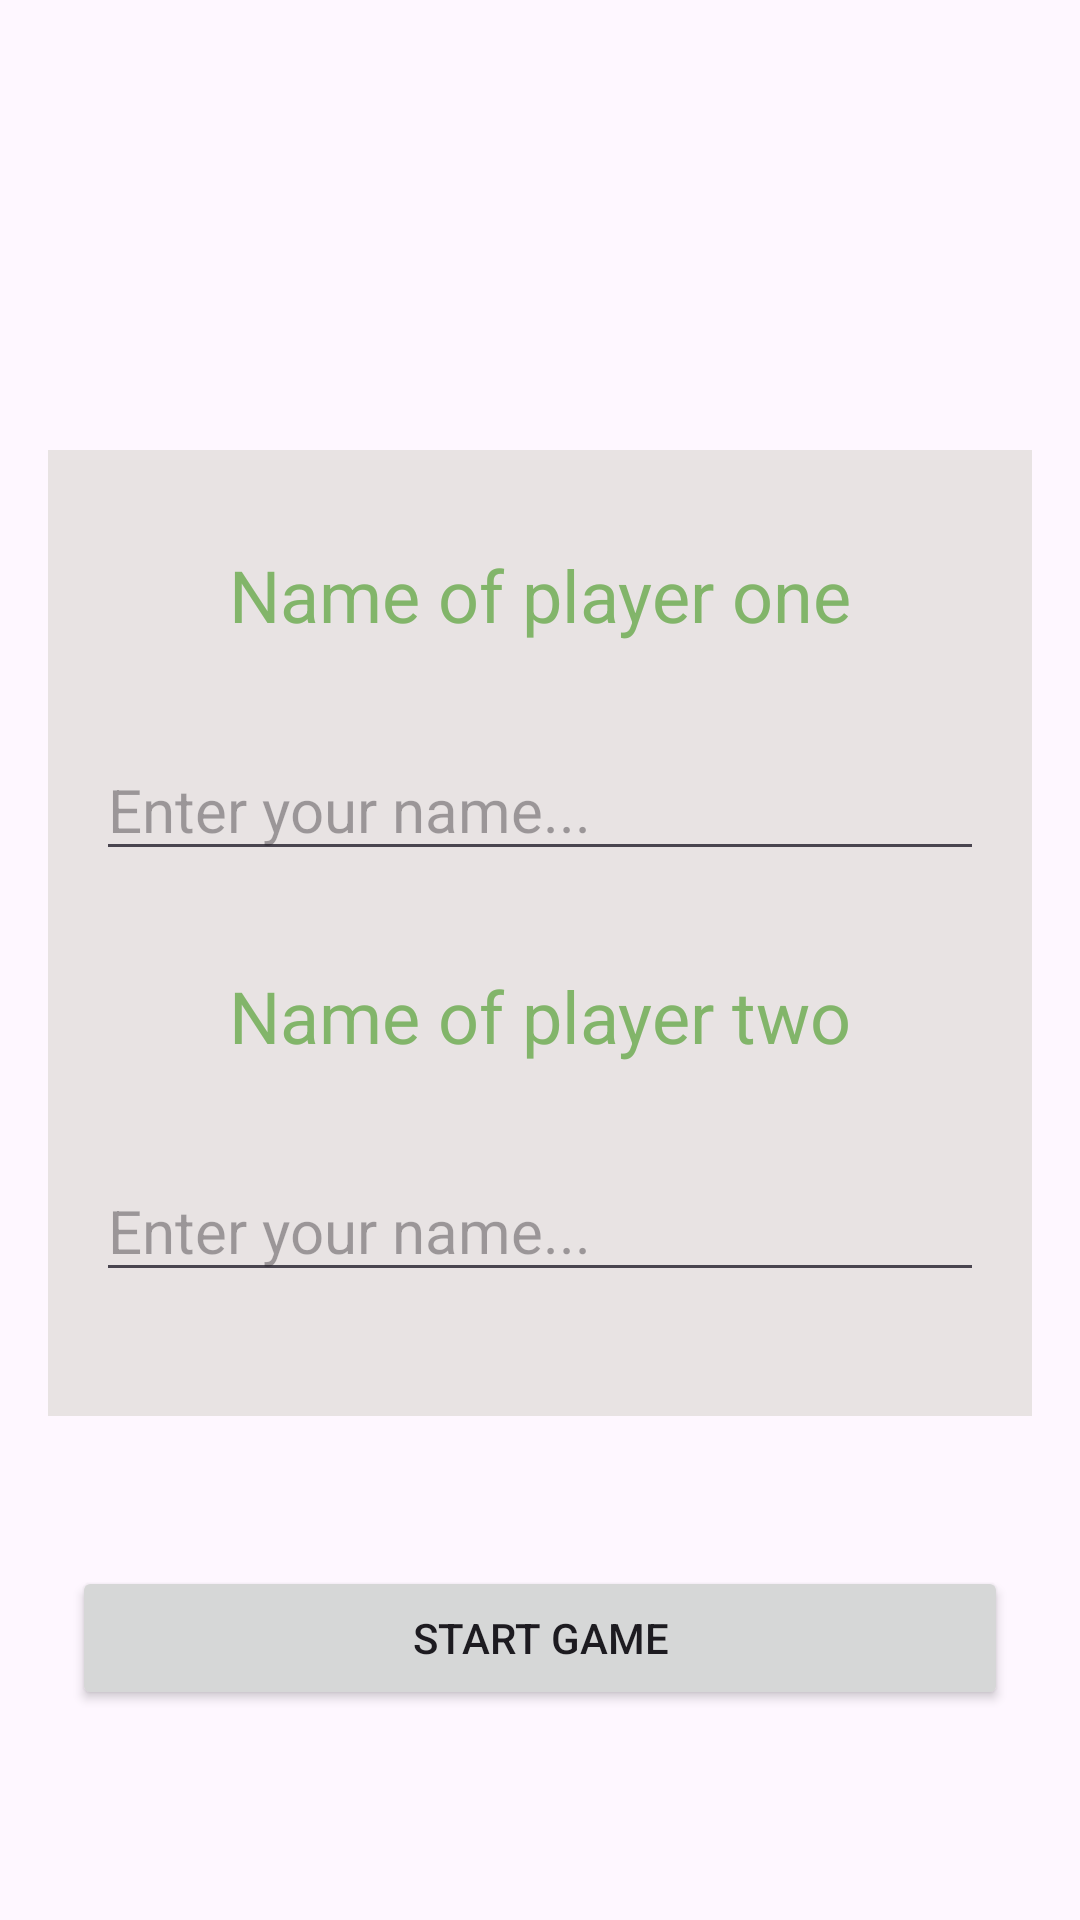

Layout XML and referenced resources for this Android screen:
<!-- AndroidManifest.xml: application theme Theme.TicTacTo -->
<!-- res/layout/activity_main.xml -->
<?xml version="1.0" encoding="utf-8"?>
<androidx.constraintlayout.widget.ConstraintLayout xmlns:android="http://schemas.android.com/apk/res/android"
    xmlns:app="http://schemas.android.com/apk/res-auto"
    xmlns:tools="http://schemas.android.com/tools"
    android:id="@+id/Activity2_box1"
    android:layout_width="match_parent"
    android:layout_height="match_parent"
    android:backgroundTint="#FBFBFB"
    android:textAlignment="center"
    tools:context=".MainActivity">

    <Button
        android:id="@+id/MainActivity_StartBtn"
        android:layout_width="0dp"
        android:layout_height="48dp"
        android:layout_marginStart="24dp"
        android:layout_marginTop="50dp"
        android:layout_marginEnd="24dp"
        android:text="@string/start_game"
        app:layout_constraintEnd_toEndOf="parent"
        app:layout_constraintHorizontal_bias="1.0"
        app:layout_constraintStart_toStartOf="parent"
        app:layout_constraintTop_toBottomOf="@+id/constraintLayout" />

    <androidx.constraintlayout.widget.ConstraintLayout
        android:id="@+id/constraintLayout"
        android:layout_width="0dp"
        android:layout_height="322dp"
        android:layout_marginStart="16dp"
        android:layout_marginTop="150dp"
        android:layout_marginEnd="16dp"
        android:background="#E8E3E3"
        app:layout_constraintEnd_toEndOf="parent"
        app:layout_constraintHorizontal_bias="0.0"
        app:layout_constraintStart_toStartOf="parent"
        app:layout_constraintTop_toTopOf="parent">

        <TextView
            android:id="@+id/textView"
            android:layout_width="0dp"
            android:layout_height="wrap_content"
            android:layout_marginStart="16dp"
            android:layout_marginTop="32dp"
            android:layout_marginEnd="16dp"
            android:fontFamily="sans-serif"
            android:text="@string/name_of_player_one"
            android:textAlignment="center"
            android:textColor="#82B56A"
            android:textSize="24sp"
            app:layout_constraintEnd_toEndOf="parent"
            app:layout_constraintStart_toStartOf="parent"
            app:layout_constraintTop_toTopOf="parent" />

        <TextView
            android:id="@+id/textView2"
            android:layout_width="0dp"
            android:layout_height="wrap_content"
            android:layout_marginStart="16dp"
            android:layout_marginTop="32dp"
            android:layout_marginEnd="16dp"
            android:fontFamily="sans-serif"
            android:text="@string/name_of_player_two"
            android:textAlignment="center"
            android:textColor="#82B56A"
            android:textSize="24sp"
            app:layout_constraintEnd_toEndOf="parent"
            app:layout_constraintStart_toStartOf="parent"
            app:layout_constraintTop_toBottomOf="@+id/Main_player1" />

        <EditText
            android:id="@+id/Main_player1"
            android:layout_width="0dp"
            android:layout_height="wrap_content"
            android:layout_marginStart="16dp"
            android:layout_marginTop="32dp"
            android:layout_marginEnd="16dp"
            android:ems="10"
            android:fontFamily="sans-serif"
            android:hint="@string/enter_your_name"
            android:inputType="text"
            android:textSize="20sp"
            app:layout_constraintEnd_toEndOf="parent"
            app:layout_constraintStart_toStartOf="parent"
            app:layout_constraintTop_toBottomOf="@+id/textView" />

        <EditText
            android:id="@+id/Main_player2"
            android:layout_width="0dp"
            android:layout_height="wrap_content"
            android:layout_marginStart="16dp"
            android:layout_marginTop="32dp"
            android:layout_marginEnd="16dp"
            android:ems="10"
            android:fontFamily="sans-serif"
            android:hint="Enter your name..."
            android:inputType="text"
            android:textSize="20sp"
            app:layout_constraintEnd_toEndOf="parent"
            app:layout_constraintStart_toStartOf="parent"
            app:layout_constraintTop_toBottomOf="@+id/textView2" />
    </androidx.constraintlayout.widget.ConstraintLayout>

    <TextView
        android:id="@+id/MainActivity_textError"
        android:layout_width="224dp"
        android:layout_height="22dp"
        android:layout_marginTop="8dp"
        android:fontFamily="sans-serif-medium"
        android:text="You must enter names"
        android:textColor="#ED0808"
        android:visibility="gone"
        app:layout_constraintEnd_toEndOf="parent"
        app:layout_constraintHorizontal_bias="0.476"
        app:layout_constraintStart_toStartOf="parent"
        app:layout_constraintTop_toBottomOf="@+id/MainActivity_StartBtn" />

</androidx.constraintlayout.widget.ConstraintLayout>
<!-- resources referenced by this layout -->
<resources>
  <string name="enter_your_name">Enter your name...</string>
  <string name="name_of_player_one">Name of player one</string>
  <string name="name_of_player_two">Name of player two</string>
  <string name="start_game">Start Game</string>
  <style name="Theme.TicTacTo" parent="Base.Theme.TicTacTo" />
  <style name="Base.Theme.TicTacTo" parent="Theme.Material3.DayNight">
          
          
          <item name="android:gravity">center</item>
          <item name="android:fitsSystemWindows">true</item>
      </style>
</resources>
